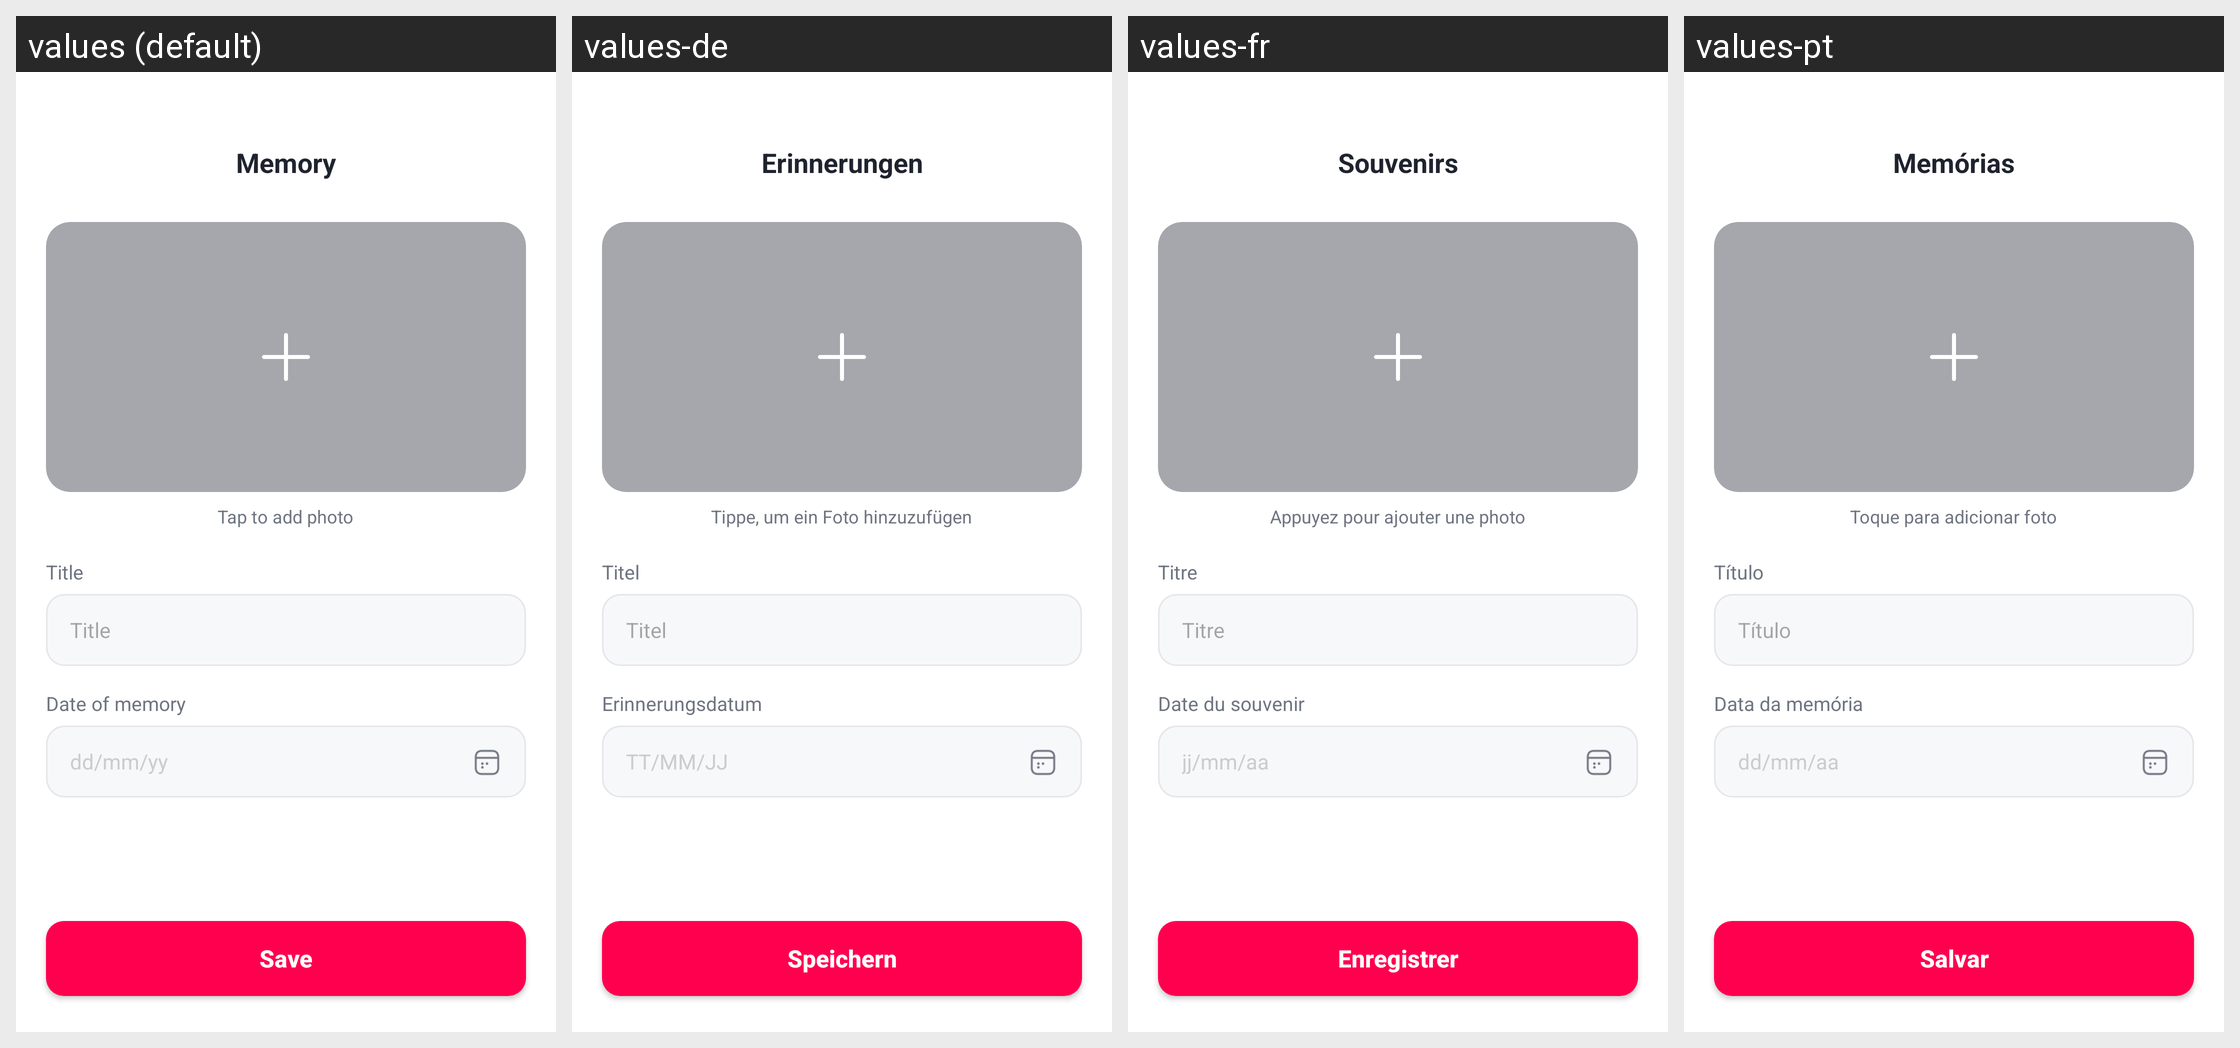

The same Android screen rendered under several of its app's locales, left to right. List the strings drawn on it with the default value and each locale's translation.
Android screen res/layout/activity_add_memory.xml rendered under 4 locales, left to right: values (default), values-de, values-fr, values-pt. Device: Nexus 5 (rendered at 1080×1920; each locale shown at half size, 540×960, under a caption strip naming it); theme Theme.Giao_dien.
Other locales in the repository, not shown: values-es, values-hi, values-id, values-vi.
Strings drawn on this screen, with the default value and each locale's value (text and hints the layout hard-codes, and strings that could not be matched under every locale, appear in the picture but are not listed):

tv_memory
  values: Memory
  values-de: Erinnerungen
  values-fr: Souvenirs
  values-pt: Memórias

tv_tap_to_add_photo
  values: Tap to add photo
  values-de: Tippe, um ein Foto hinzuzufügen
  values-fr: Appuyez pour ajouter une photo
  values-pt: Toque para adicionar foto

tv_title
  values: Title
  values-de: Titel
  values-fr: Titre
  values-pt: Título

tv_date_of_memory
  values: Date of memory
  values-de: Erinnerungsdatum
  values-fr: Date du souvenir
  values-pt: Data da memória

hint_dd_mm_yy
  values: dd/mm/yy
  values-de: TT/MM/JJ
  values-fr: jj/mm/aa
  values-pt: dd/mm/aa

btn_save
  values: Save
  values-de: Speichern
  values-fr: Enregistrer
  values-pt: Salvar
